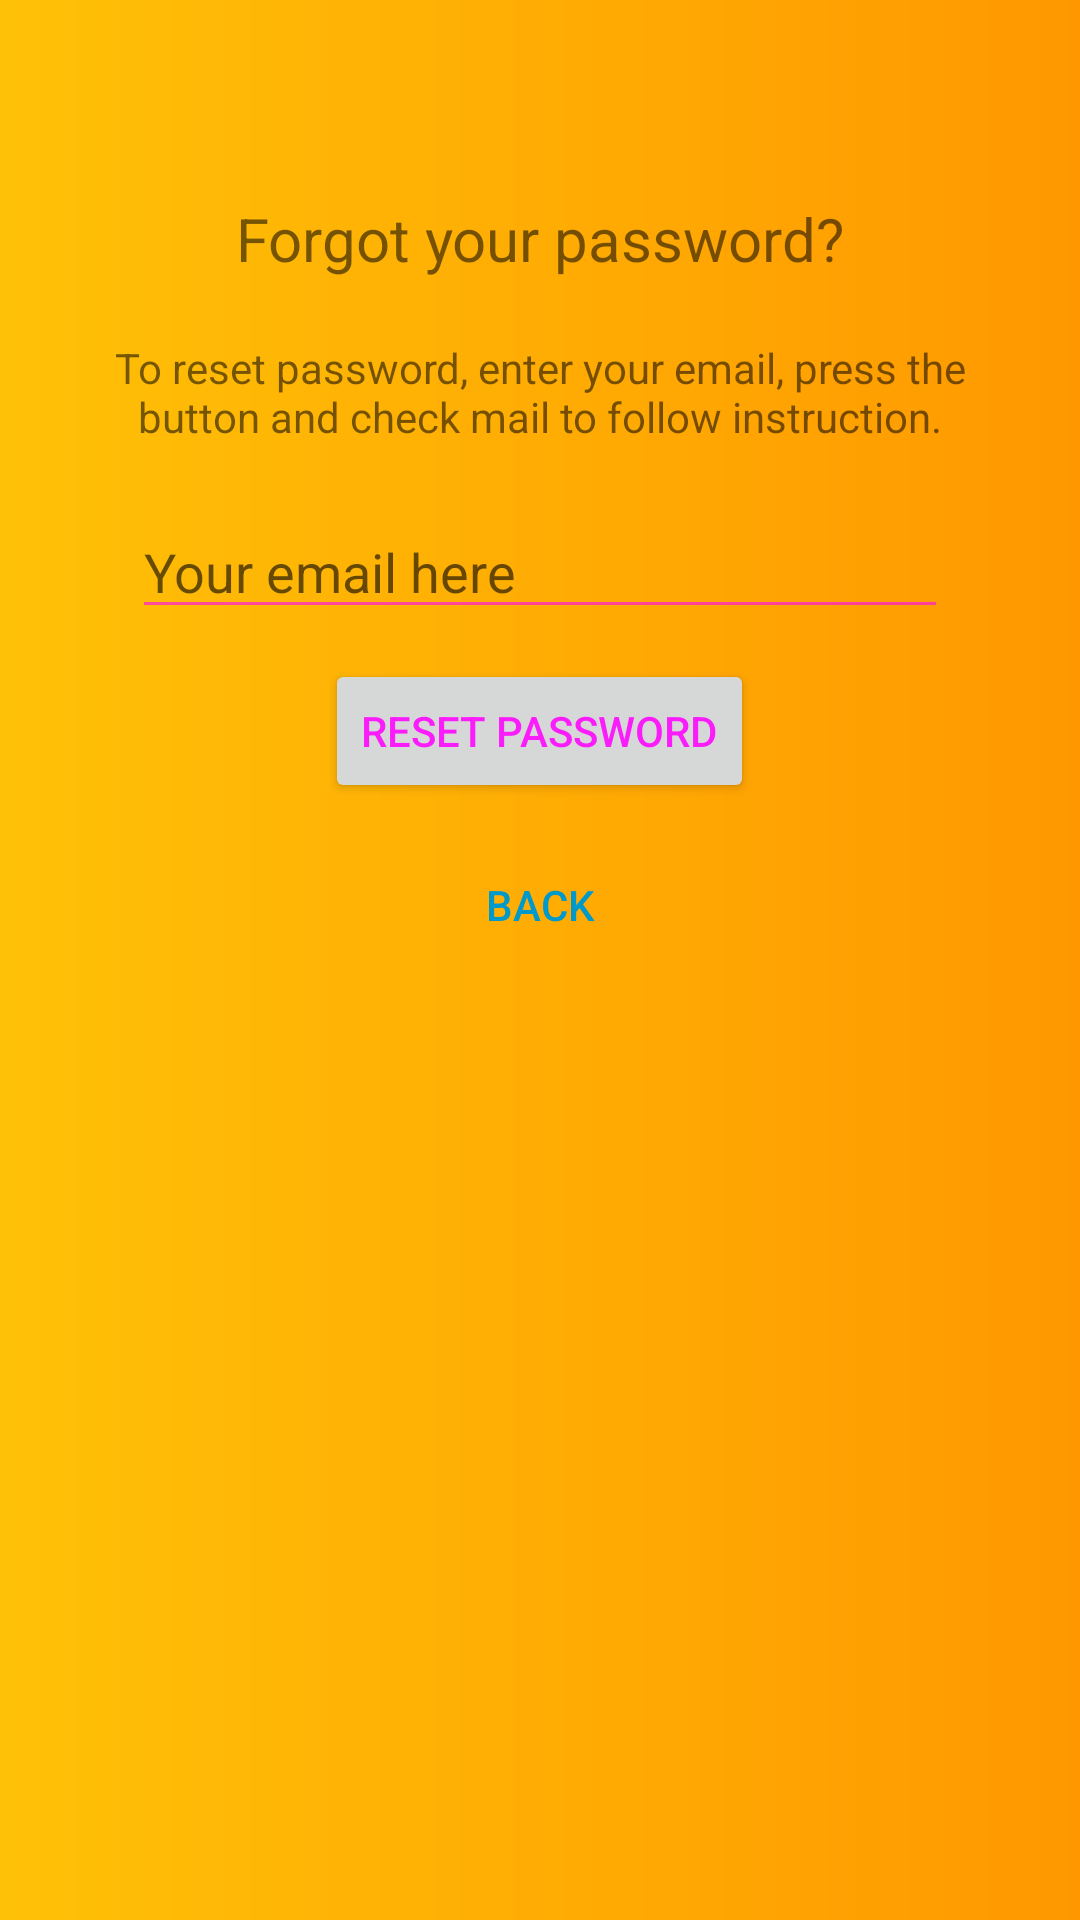

Produce the Android XML layout that renders to this screen, including the resource entries it uses.
<!-- AndroidManifest.xml: application theme AppTheme -->
<!-- res/layout/activity_resetpassword.xml -->
<?xml version="1.0" encoding="utf-8"?>
    <LinearLayout xmlns:android="http://schemas.android.com/apk/res/android"
        android:id="@+id/reset_password_layout"
        android:layout_width="match_parent"
        android:layout_height="match_parent"
        android:gravity="center_horizontal"
        android:orientation="vertical"
        android:background="@drawable/new_login_gradient"
        android:paddingTop="56dp"
        android:paddingLeft="24dp"
        android:paddingRight="24dp">

    <TextView
            android:layout_width="wrap_content"
            android:layout_height="wrap_content"
            android:layout_gravity="center_horizontal"
            android:padding="10dp"
            android:text="Forgot your password?"
            android:textSize="20dp" />

        <TextView
            android:layout_width="wrap_content"
            android:layout_height="wrap_content"
            android:layout_marginBottom="10dp"
            android:gravity="center_horizontal"
            android:padding="10dp"
            android:text="To reset password, enter your email, press the button and check mail to follow instruction."
            android:textSize="14dp" />

        <EditText
            android:id="@+id/edt_reset_email"
            android:layout_width="match_parent"
            android:layout_height="wrap_content"
            android:layout_marginRight="20dp"
            android:layout_marginLeft="20dp"
            android:hint="Your email here"
            android:inputType="textEmailAddress" />

        <Button
            android:id="@+id/btn_reset_password"
            android:layout_width="wrap_content"
            android:layout_height="wrap_content"
            android:layout_marginTop="10dp"
            android:text="Reset Password" />

        <Button
            android:id="@+id/btn_back"
            android:layout_width="wrap_content"
            android:layout_height="wrap_content"
            android:layout_marginTop="10dp"
            android:background="@null"
            android:text="BACK"
            android:textColor="@android:color/holo_blue_dark" />

    </LinearLayout>
<!-- resources referenced by this layout -->
<resources>
  <!-- drawable new_login_gradient (drawable) -->
  <?xml version="1.0" encoding="utf-8"?>
  <shape xmlns:android="http://schemas.android.com/apk/res/android"
      android:width="108dp"
      android:height="108dp"
      android:viewportHeight="108"
      android:viewportWidth="108">
  
      <gradient
          android:endColor="#FF9800"
          android:startColor="#FFC107" />
  
  </shape>
  <style name="AppTheme" parent="Theme.AppCompat.Light.NoActionBar">
          
          <item name="colorPrimary">@color/colorPrimary</item>
          <item name="colorPrimaryDark">@color/colorPrimaryDark</item>
          <item name="colorAccent">@color/colorAccent</item>
          <item name="android:colorForeground">@color/Foreground_material_light</item>
      </style>
  <color name="colorPrimary">#F57C00</color>
  <color name="colorPrimaryDark">#000</color>
  <color name="colorAccent">#BDBDBD</color>
  <color name="Foreground_material_light" />
</resources>
